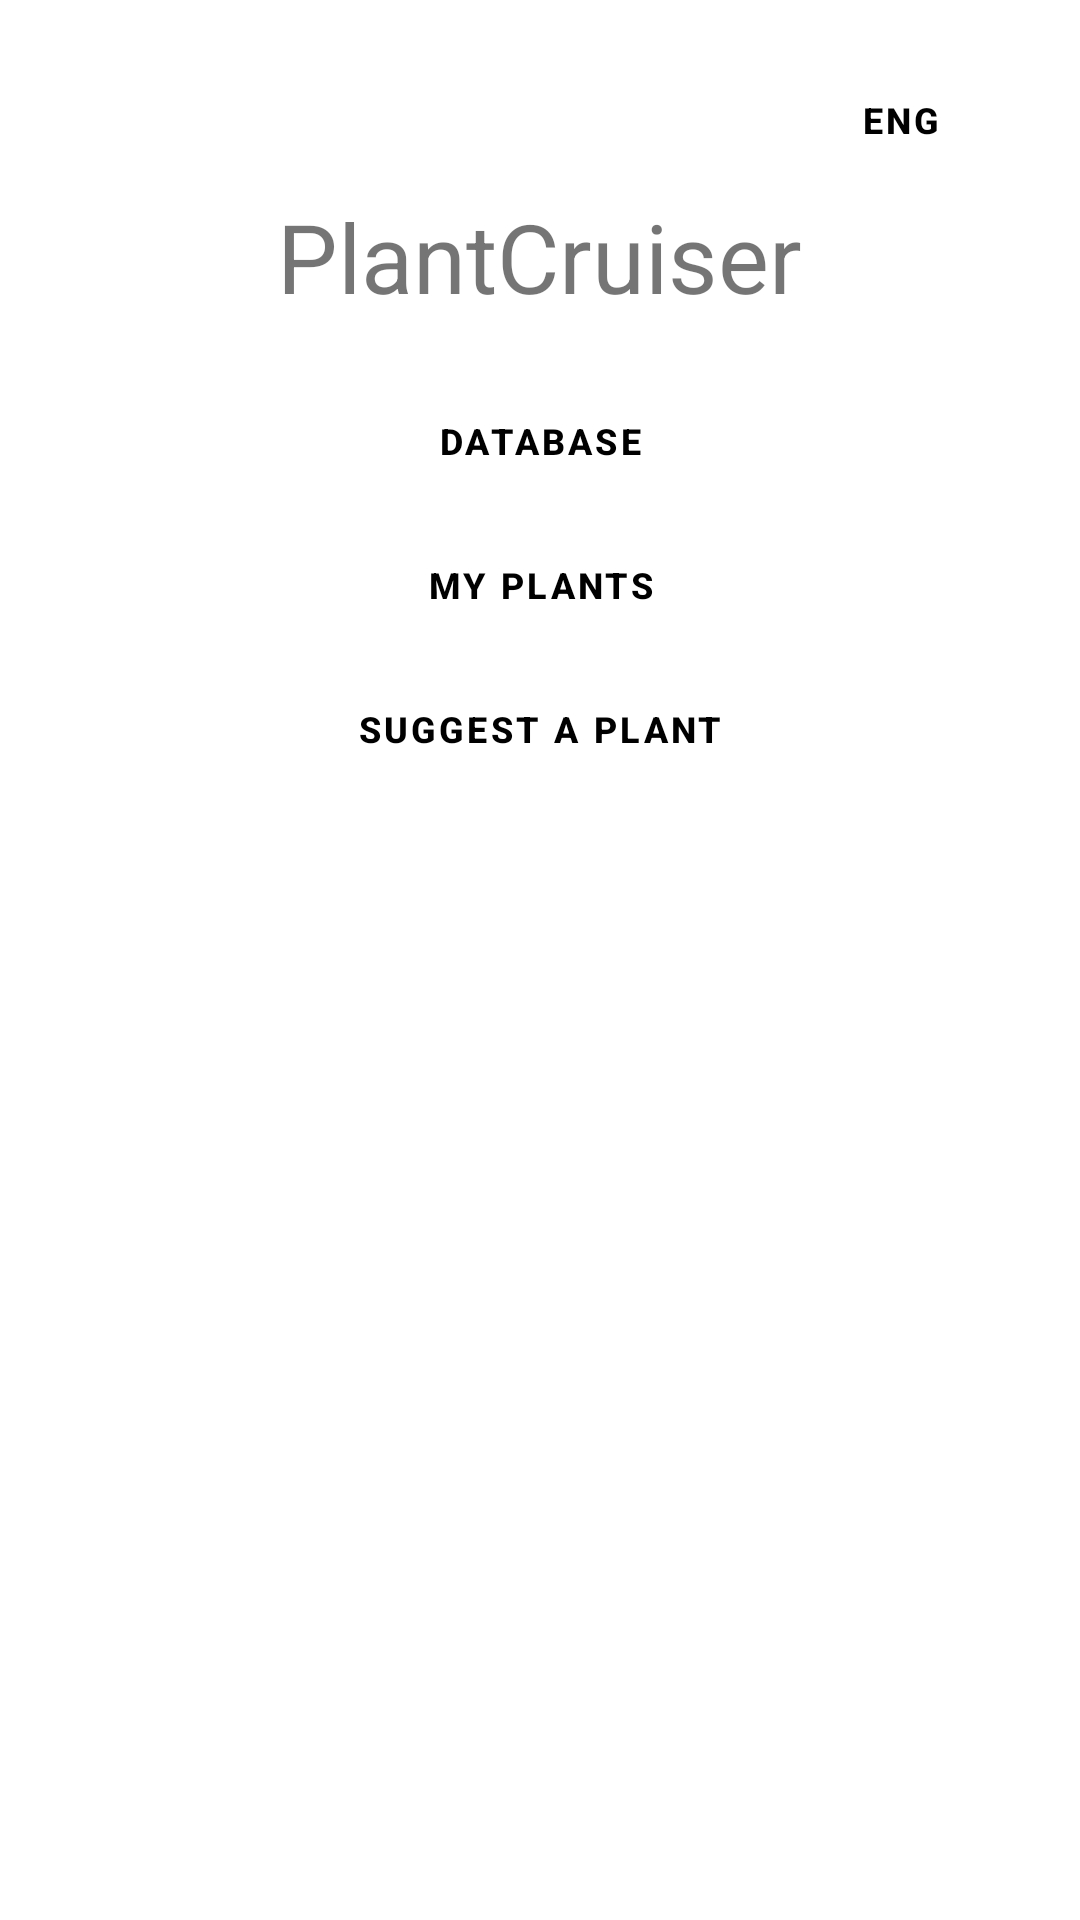

Reconstruct the res/layout file that produces this screen, plus the resources it refers to.
<!-- AndroidManifest.xml: application theme Theme.PlantCruiser -->
<!-- res/layout/main_menu_fragment.xml -->
<?xml version="1.0" encoding="utf-8"?>
<LinearLayout xmlns:android="http://schemas.android.com/apk/res/android"
    xmlns:app="http://schemas.android.com/apk/res-auto"
    xmlns:tools="http://schemas.android.com/tools"
    android:layout_width="match_parent"
    android:layout_height="match_parent"
    android:gravity="center_horizontal"
    android:orientation="vertical"
    android:padding="16dp"
    tools:context=".ui.MainMenuFragment">

    <Button
        android:id="@+id/languageButton"
        style="@style/CustomButton"
        android:layout_width="wrap_content"
        android:layout_height="wrap_content"
        android:layout_gravity="end"
        android:text="@string/language"
        app:icon="@drawable/lang_icon">

    </Button>

    <TextView
        android:id="@+id/appTitle"
        android:layout_width="wrap_content"
        android:layout_height="wrap_content"
        android:layout_marginBottom="16dp"
        android:text="@string/app_name"
        android:textSize="32sp">


    </TextView>

    <Button
        android:id="@+id/databaseButton"
        style="@style/CustomButton"
        android:layout_width="match_parent"
        android:layout_height="wrap_content"
        android:text="@string/database">

    </Button>

    <Button
        android:id="@+id/myPlantsButton"
        style="@style/CustomButton"
        android:layout_width="match_parent"
        android:layout_height="wrap_content"
        android:text="@string/my_plants">

    </Button>

    <Button
        android:id="@+id/suggestAPlantButton"
        style="@style/CustomButton"
        android:layout_width="match_parent"
        android:layout_height="wrap_content"
        android:text="@string/suggest_a_plant">

    </Button>



</LinearLayout>
<!-- resources referenced by this layout -->
<resources>
  <!-- drawable lang_icon (drawable) -->
  <vector xmlns:android="http://schemas.android.com/apk/res/android" android:height="20dp" android:viewportHeight="24" android:viewportWidth="24" android:width="20dp">
        
      <path android:fillColor="#00000000" android:pathData="M12,12m-10,0a10,10 0,1 1,20 0a10,10 0,1 1,-20 0" android:strokeColor="#000000" android:strokeLineCap="round" android:strokeLineJoin="round" android:strokeWidth="2"/>
        
      <path android:fillColor="#00000000" android:pathData="M12,22C14.667,19.576 16,16.242 16,12C16,7.758 14.667,4.424 12,2C9.333,4.424 8,7.758 8,12C8,16.242 9.333,19.576 12,22Z" android:strokeColor="#000000" android:strokeLineCap="round" android:strokeLineJoin="round" android:strokeWidth="2"/>
        
      <path android:fillColor="#00000000" android:pathData="M2.5,9L21.5,9M2.5,15L21.5,15" android:strokeColor="#000000" android:strokeLineCap="round" android:strokeLineJoin="round" android:strokeWidth="2"/>
      
  </vector>
  <string name="app_name" translatable="false">PlantCruiser</string>
  <string name="database">Database</string>
  <string name="language">ENG</string>
  <string name="my_plants">My Plants</string>
  <string name="suggest_a_plant">Suggest a plant</string>
  <style name="CustomButton" parent="Widget.MaterialComponents.Button.OutlinedButton">
          <item name="backgroundTint">@color/light_gray</item>
          <item name="android:textColor">@color/black</item>
          <item name="android:textSize">12sp</item>
          <item name="android:gravity">center</item>
          <item name="android:textStyle">bold</item>
          <item name="cornerRadius">4dp</item>
          <item name="layout_constraintWidth_max">320dp</item>
          <item name="iconGravity">textStart</item>
          <item name="iconTint">@color/black</item>
      </style>
  <style name="Theme.PlantCruiser" parent="Theme.MaterialComponents.Light.NoActionBar" />
  <color name="light_gray">#eeeeee</color>
  <color name="black">#FF000000</color>
</resources>
